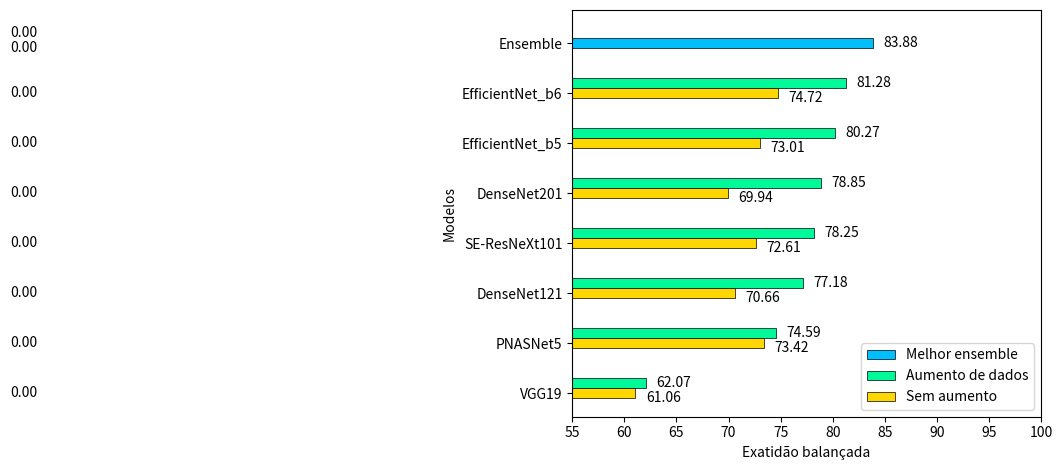

Write the Python code that produced this figure.
import matplotlib.pyplot as plt
import numpy as np

# Data -----------------------------------------------------------------------------------------------------------------
x = np.arange(8)
DA = [0, 81.280159838627, 80.2667267934748, 78.8537713941667, 78.2513493212467, 77.1849602166959, 74.5877992726089, 62.0670921061948]
NDA = [0, 74.7154590197746, 73.006277153, 69.9437496988403, 72.6124837152919, 70.6632044587971, 73.4223288671968, 61.0644867817706]
ensemble = [83.8788, 0, 0, 0, 0, 0, 0, 0]
model_names = ['Ensemble', 'EfficientNet_b6', 'EfficientNet_b5', 'DenseNet201', 'SE-ResNeXt101', 'DenseNet121', 'PNASNet5', 'VGG19']

DA.reverse()
NDA.reverse()
ensemble.reverse()
model_names.reverse()

# Draw Graph -----------------------------------------------------------------------------------------------------------
width = 0.2
plt.barh(x, ensemble, width, color='deepskyblue', linewidth=0.5, edgecolor='black')
plt.barh(x+0.2, DA, width, color='mediumspringgreen', linewidth=0.5, edgecolor='black')
plt.barh(x, NDA, width, color='gold', linewidth=0.5, edgecolor='black')
plt.yticks(x, model_names)
plt.ylabel("Modelos")
plt.xlabel("Exatidão balançada")
plt.legend(["Melhor ensemble", "Aumento de dados", "Sem aumento"], loc='lower right')
plt.xlim(55, 100)
plt.tight_layout()

# Add Bar value
for i in range(len(x)):
    plt.text(ensemble[i] + 1, x[i], f'{ensemble[i]:.2f}', va='center')
    plt.text(DA[i] + 1, x[i] + 0.2, f'{DA[i]:.2f}', va='center')
    plt.text(NDA[i] + 1, x[i]-0.1, f'{NDA[i]:.2f}', va='center')

plt.show()
